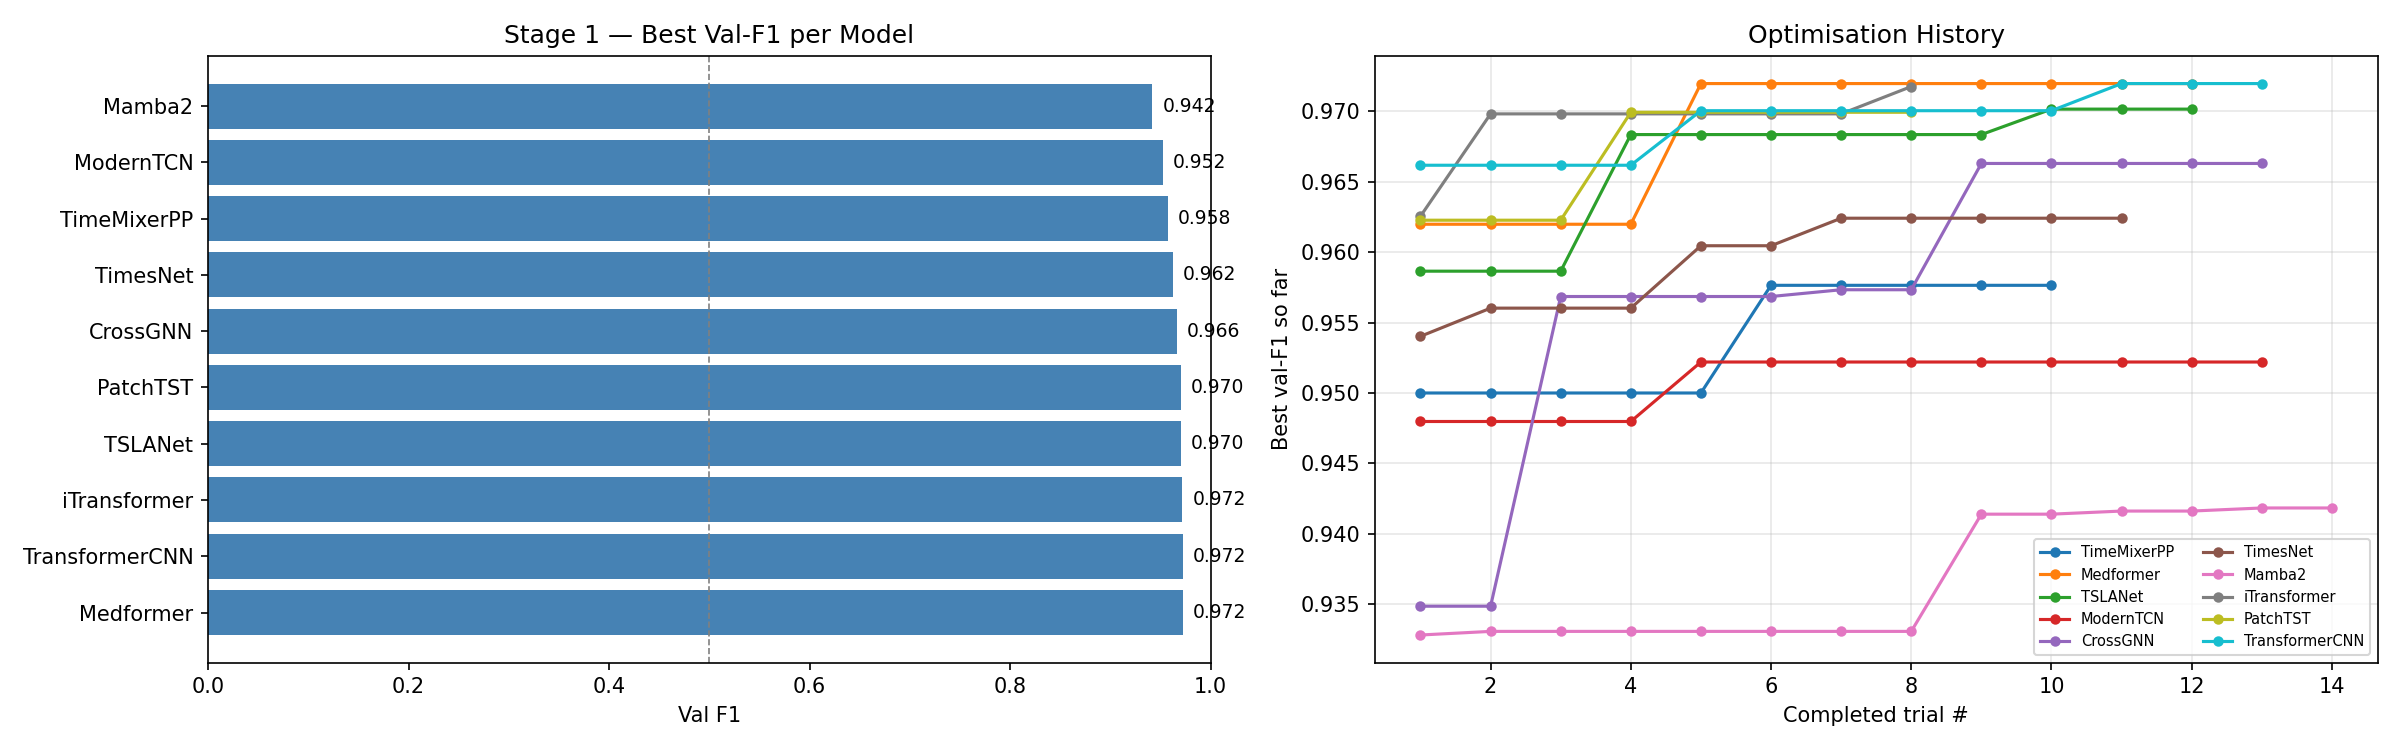

The table this chart was drawn from, first rows:
model, val_f1, trial_no, lr, wd, dropout, bs, d_model, n_blocks, k_periods, n_heads, e4_accuracy, e4_f1, e4_precision, e4_recall, e4_auroc, n_layers, d_state, d_ff
Medformer, 0.972, 4, 0.001173, 0.0001917, 0.2918, 128, 128.0, , , 8.0, , , , , , 4.0, , 
TransformerCNN, 0.972, 11, 0.0002699, 0.0001054, 0.3859, 32, , , , , , , , , , , , 
iTransformer, 0.9718, 14, 0.0007706, 0.0002012, 0.2765, 64, 256.0, , , 8.0, , , , , , 2.0, , 512.0
TSLANet, 0.9701, 11, 0.008287, 0.0011, 0.2176, 32, 128.0, 2.0, , , , , , , , , , 
PatchTST, 0.9699, 3, 0.001518, 0.003343, 0.2089, 32, 128.0, , , 2.0, , , , , , 4.0, , 128.0
CrossGNN, 0.9663, 9, 0.009052, 3.583731657274136e-05, 0.08229, 32, 32.0, , , , , , , , , 4.0, , 
TimesNet, 0.9624, 6, 0.005368, 0.005497, 0.221, 128, 32.0, 1.0, 3.0, , , , , , , , , 
TimeMixerPP, 0.9576, 7, 0.004317, 0.001089, 0.3568, 32, 128.0, 2.0, 3.0, 2.0, , , , , , , , 
ModernTCN, 0.9522, 4, 0.001051, 0.0009186, 0.1206, 32, 256.0, 4.0, , , , , , , , , , 
Mamba2, 0.9418, 13, 0.0001156, 1.9497345831872752e-05, 0.08248, 128, 32.0, , , , , , , , , 4.0, 32.0, 
